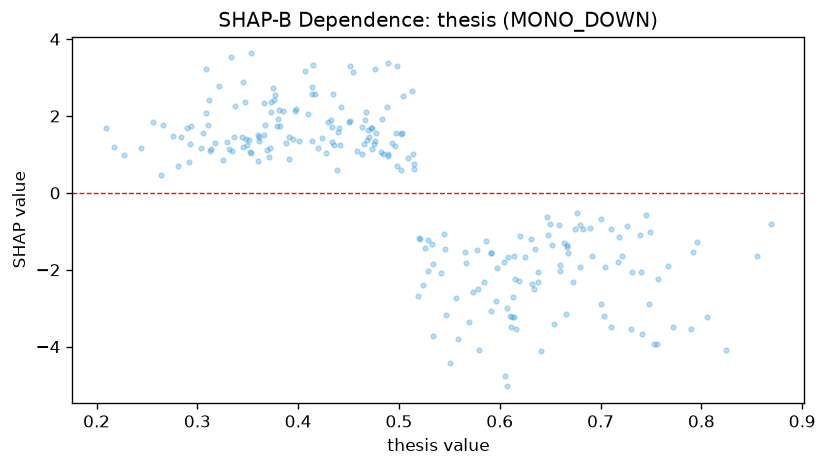

Values plotted in this chart, from the file beside it:
feature_value, shap_value
0.489, 0.9698
0.52, -1.177
0.726, -0.8641
0.397, 2.136
0.533, -1.324
0.577, -1.476
0.806, -3.225
0.7, -0.6665
0.586, -1.243
0.439, 0.5982
0.465, 1.272
0.337, 2.268
0.428, 1.049
0.217, 1.198
0.349, 1.233
0.579, -4.094
0.635, -1.456
0.683, -0.9404
0.648, -1.091
0.667, -1.416
0.373, 2.113
0.476, 3.234
0.529, -1.231
0.718, -1.155
0.483, 1.925
0.62, -1.124
0.398, 2.19
0.454, 3.131
0.515, 0.6193
0.613, -2.702
0.36, 1.502
0.388, 1.307
0.497, 1.56
0.534, -3.725
0.469, 1.629
0.47, 1.451
0.476, 1.361
0.542, -2.084
0.442, 1.238
0.667, -1.343
0.434, 1.707
0.484, 1.015
0.503, 1.548
0.414, 2.744
0.276, 1.489
0.436, 1.249
0.703, -3.198
0.385, 2.116
0.441, 1.696
0.573, -2.578
0.498, 3.296
0.29, 1.675
0.467, 2.094
0.597, -1.95
0.668, -1.555
0.475, 1.281
0.284, 1.457
0.433, 1.897
0.473, 1.682
0.692, -1.638
... 175 more rows
